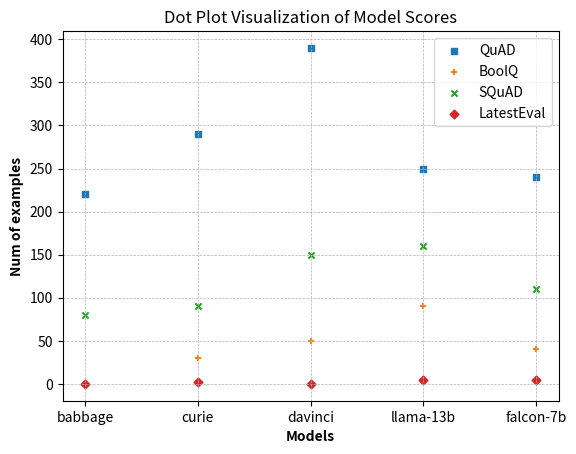

Write the Python code that produced this figure.
import numpy as np
import pandas as pd
import matplotlib.pyplot as plt

# Data
models = ['babbage', 'curie', 'davinci', 'llama-13b', 'falcon-7b']
QuAD = [0.22 * 1000, 0.29 * 1000, 0.39 * 1000, 0.25 * 1000, 0.24 * 1000]
BoolQ = [0 * 1000, 0.03 * 1000, 0.05 * 1000, 0.09 * 1000, 0.04 * 1000]
SQuAD = [0.08 * 1000, 0.09 * 1000, 0.15 * 1000, 0.16 * 1000, 0.11 * 1000]
LatestEval = [0 * 1000, 0.002 * 1000, 0 * 1000, 0.005 * 1000, 0.005 * 1000]

metrics_data = {
    'QuAD': (QuAD, 's'),
    'BoolQ': (BoolQ, '+'),
    'SQuAD': (SQuAD, 'x'),
    'LatestEval': (LatestEval, 'D')
}

# Create a scatter plot for each metric
for metric_name, (values, marker_style) in metrics_data.items():
    plt.scatter(models, values, label=metric_name, s=20, marker=marker_style)

# Adjust plot
plt.xlabel('Models', fontweight='bold')
plt.ylabel('Num of examples', fontweight='bold')
plt.title('Dot Plot Visualization of Model Scores')
plt.legend()
plt.grid(True, which='both', linestyle='--', linewidth=0.5)
# plt.ylim(0, 500)  # Adjusting ylim to be slightly more than the max value for better visualization
plt.show()
